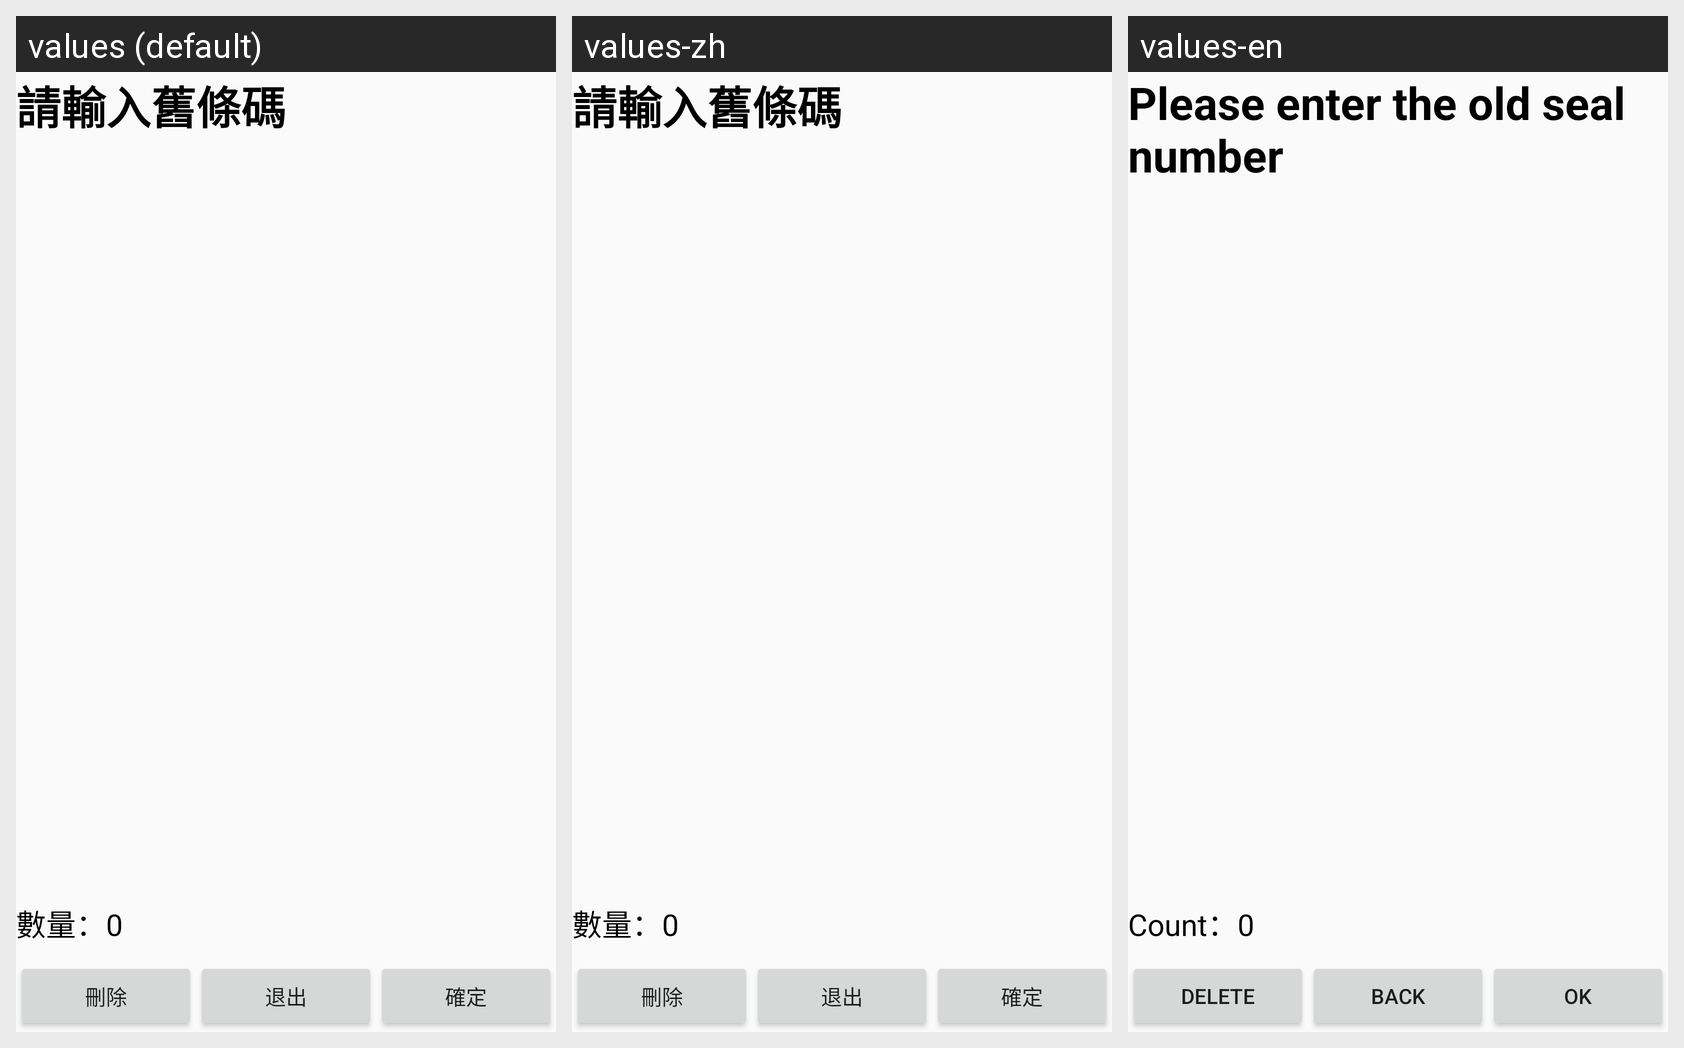

Strings drawn on this Android screen and how each of the app's shown locales translates them:
Android screen res/layout/activity_entry.xml rendered under 3 locales, left to right: values (default), values-zh, values-en. Device: Nexus 5 (rendered at 1080×1920; each locale shown at half size, 540×960, under a caption strip naming it); theme MyTheme.
Strings drawn on this screen, with the default value and each locale's value (text and hints the layout hard-codes, and strings that could not be matched under every locale, appear in the picture but are not listed):

entry_tishi1
  values: 請輸入舊條碼
  values-zh: 請輸入舊條碼
  values-en: Please enter the old seal number

shuliang
  values: 數量：
  values-zh: 數量：
  values-en: Count：

btn_delete
  values: 刪除
  values-zh: 刪除
  values-en: DELETE

login_tc
  values: 退出
  values-zh: 退出
  values-en: BACK

login_qr
  values: 確定
  values-zh: 確定
  values-en: OK
